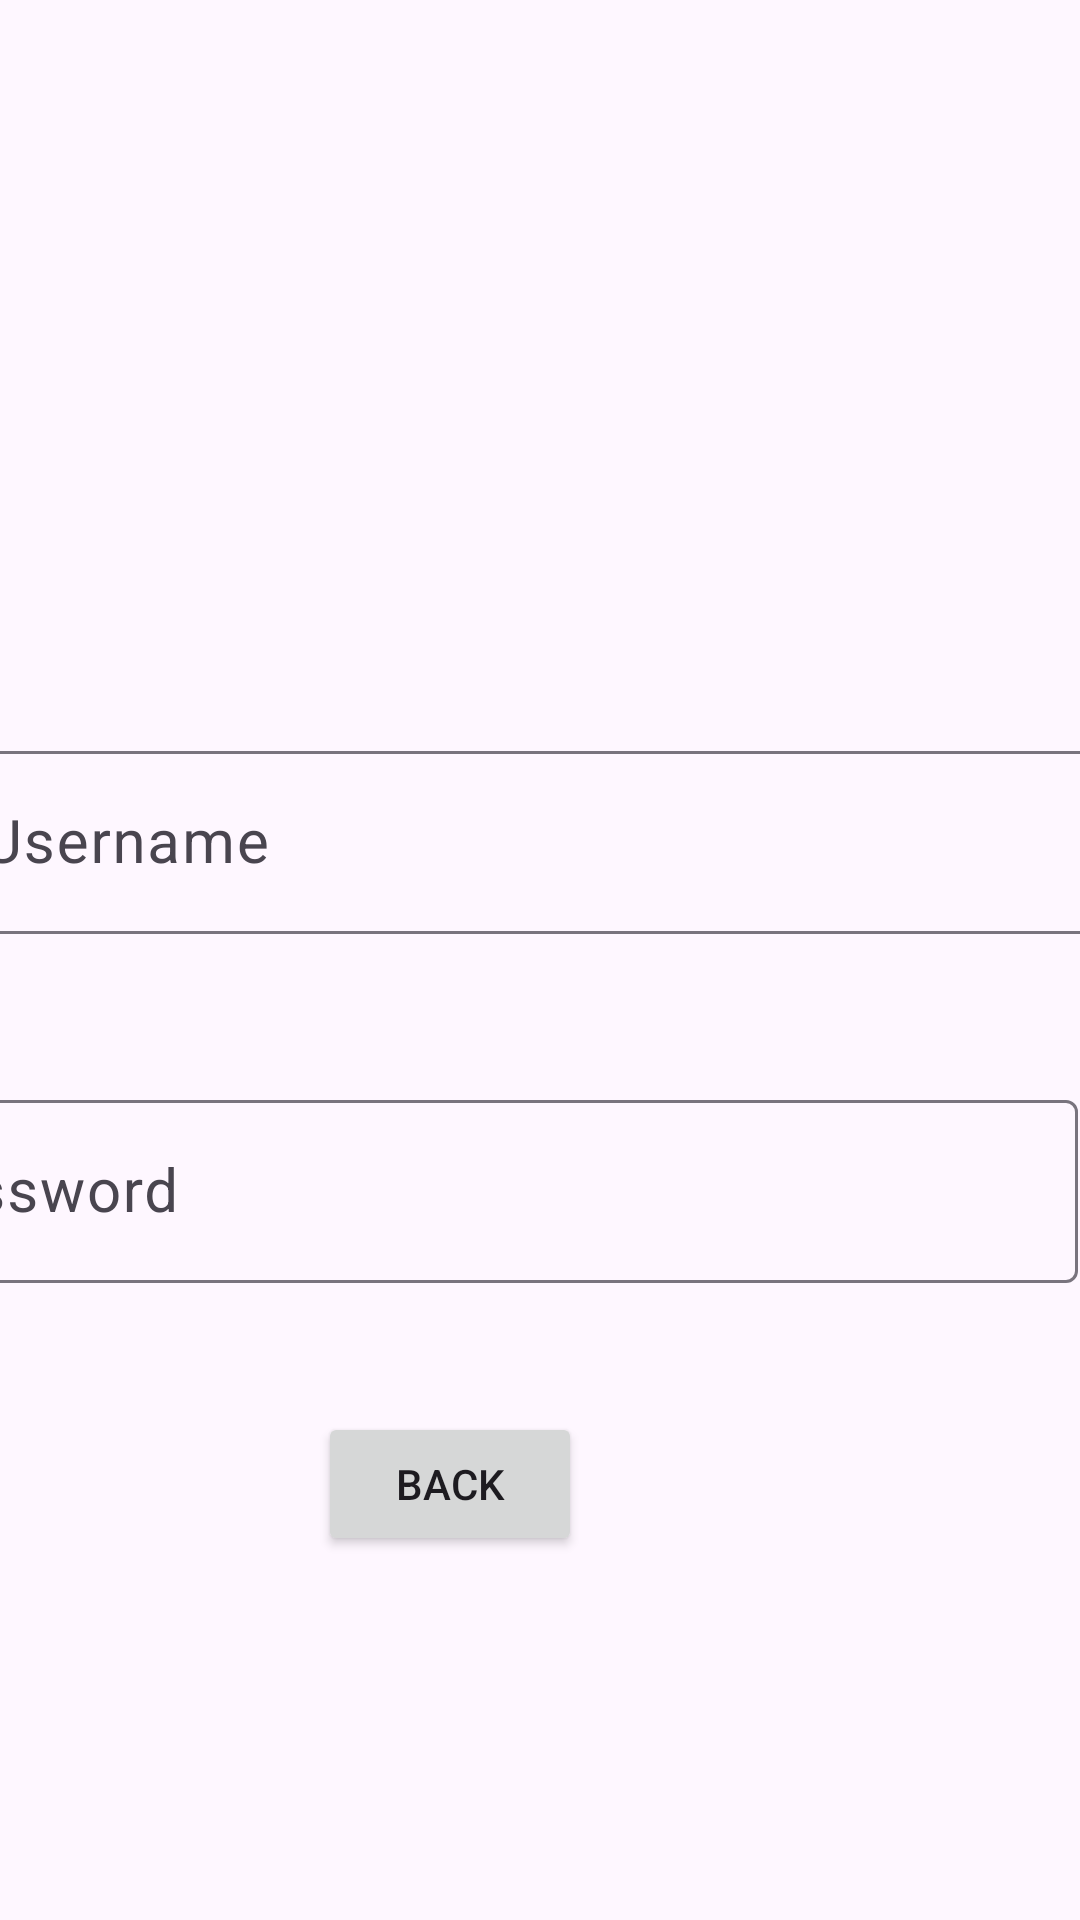

Produce the Android XML layout that renders to this screen, including the resource entries it uses.
<!-- AndroidManifest.xml: application theme Theme.Assesment3Mobile -->
<!-- res/layout/activity_log_in.xml -->
<?xml version="1.0" encoding="utf-8"?>
<androidx.constraintlayout.widget.ConstraintLayout xmlns:android="http://schemas.android.com/apk/res/android"
    xmlns:app="http://schemas.android.com/apk/res-auto"
    xmlns:tools="http://schemas.android.com/tools"
    android:layout_width="match_parent"
    android:layout_height="match_parent"
    tools:context=".logInActivity">

    <com.google.android.material.textfield.TextInputLayout
        android:id="@+id/tilUser"
        android:layout_width="409dp"
        android:layout_height="0dp"
        android:layout_marginStart="20dp"
        android:layout_marginTop="245dp"
        android:layout_marginEnd="16dp"
        app:layout_constraintEnd_toEndOf="parent"
        app:layout_constraintStart_toStartOf="parent"
        app:layout_constraintTop_toTopOf="parent">

        <com.google.android.material.textfield.TextInputEditText
            android:id="@+id/etUser"
            android:layout_width="match_parent"
            android:layout_height="match_parent"
            android:hint="Username"
            android:textSize="20sp" />
    </com.google.android.material.textfield.TextInputLayout>

    <com.google.android.material.textfield.TextInputLayout
        android:id="@+id/tilPassword"
        android:layout_width="409dp"
        android:layout_height="wrap_content"
        android:layout_marginTop="50dp"
        android:layout_marginEnd="1dp"
        app:layout_constraintEnd_toEndOf="parent"
        app:layout_constraintTop_toBottomOf="@+id/tilUser">

        <com.google.android.material.textfield.TextInputEditText
            android:id="@+id/etPassword"
            android:layout_width="match_parent"
            android:layout_height="wrap_content"
            android:hint="Password"
            android:textSize="20sp" />
    </com.google.android.material.textfield.TextInputLayout>

    <Button
        android:id="@+id/button"
        android:layout_width="wrap_content"
        android:layout_height="wrap_content"
        android:layout_marginTop="43dp"
        android:layout_marginEnd="166dp"
        android:text="Back"
        app:layout_constraintEnd_toEndOf="parent"
        app:layout_constraintTop_toBottomOf="@+id/tilPassword" />

    <TextView
        android:id="@+id/textView"
        android:layout_width="wrap_content"
        android:layout_height="wrap_content"
        android:layout_marginTop="139dp"
        android:layout_marginEnd="251dp"
        app:layout_constraintEnd_toEndOf="parent"
        app:layout_constraintTop_toTopOf="parent" />

    <ImageView
        android:id="@+id/imageView"
        android:layout_width="236dp"
        android:layout_height="157dp"
        android:layout_marginTop="59dp"
        android:layout_marginEnd="80dp"
        app:layout_constraintEnd_toEndOf="parent"
        app:layout_constraintTop_toTopOf="parent"
        app:srcCompat="@drawable/baseline_person_24" />
</androidx.constraintlayout.widget.ConstraintLayout>
<!-- resources referenced by this layout -->
<resources>
  <style name="Theme.Assesment3Mobile" parent="Base.Theme.Assesment3Mobile" />
  <style name="Base.Theme.Assesment3Mobile" parent="Theme.Material3.DayNight.NoActionBar">
          
          
      </style>
</resources>
